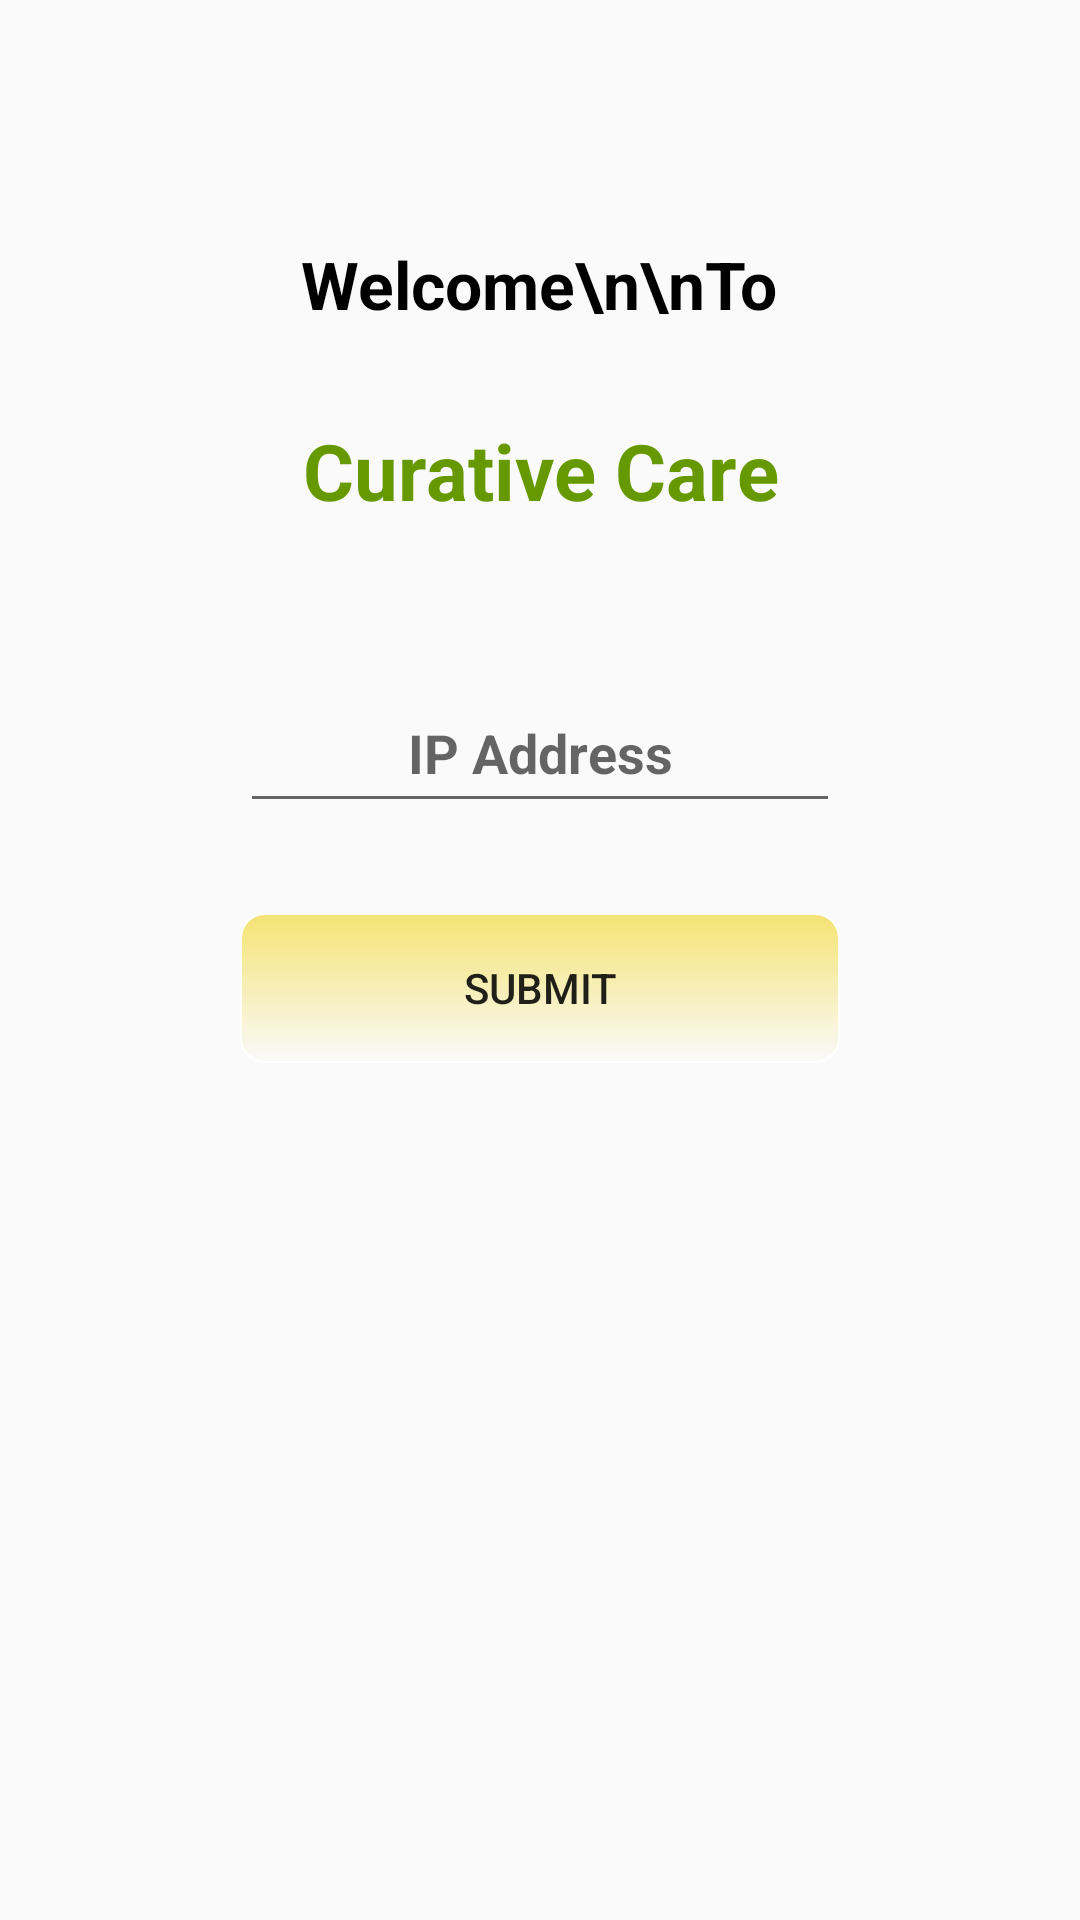

The Android layout XML behind this screen, and the referenced resources:
<!-- AndroidManifest.xml: application theme AppTheme -->
<!-- res/layout/activity_splash_screen.xml -->
<?xml version="1.0" encoding="utf-8"?>
<RelativeLayout xmlns:android="http://schemas.android.com/apk/res/android"
    xmlns:tools="http://schemas.android.com/tools"
    android:id="@+id/activity_splash_screen"
    android:layout_width="match_parent"
    android:layout_height="match_parent"
    tools:context=".SplashScreen">

    <TextView
        android:layout_width="wrap_content"
        android:layout_height="wrap_content"
        android:layout_centerHorizontal="true"
        android:layout_marginTop="80dp"
        android:text="Welcome\n\nTo"
        android:textColor="#000000"
        android:textAlignment="center"
        android:textColorHint="@color/cardview_light_background"
        android:textSize="22dp"
        android:id="@+id/txtWelcome"
        android:textStyle="bold" />

    <TextView
        android:id="@+id/cc"
        android:layout_width="wrap_content"
        android:layout_height="wrap_content"
        android:layout_below="@+id/txtWelcome"
        android:layout_centerHorizontal="true"
        android:textAlignment="center"
        android:text="Curative Care"
        android:layout_marginTop="30dp"
        android:textSize="26sp"
        android:textColor="@android:color/holo_green_dark"
        android:textStyle="bold"/>

    <EditText
        android:id="@+id/editIPAddress"
        android:layout_width="200dp"
        android:layout_height="50dp"
        android:layout_centerHorizontal="true"
        android:layout_marginTop="50dp"
        android:layout_below="@+id/cc"
        android:hint="IP Address"
        android:textAlignment="center"
        android:textColor="#000"
        android:textStyle="bold" />

    <Button
        android:layout_width="200dp"
        android:layout_height="50dp"
        android:text="Submit"
        android:layout_centerHorizontal="true"
        android:background="@drawable/button"
        android:layout_marginTop="30dp"
        android:layout_below="@+id/editIPAddress"
        android:id="@+id/buttonSubmit" />
</RelativeLayout>
<!-- resources referenced by this layout -->
<resources>
  <color name="cardview_light_background">#FFFFFFFF</color>
  <!-- drawable button (drawable) -->
  <?xml version="1.0" encoding="utf-8"?>
    <shape xmlns:android="http://schemas.android.com/apk/res/android"
      android:shape="rectangle">
     <gradient android:startColor="#f4e372"
         android:endColor="@null"
         android:angle="270" />
        <corners android:radius="8dp" />
   <stroke android:width="2px" android:color="#ffffff" />
   </shape>
  <style name="AppTheme" parent="Theme.AppCompat.Light.DarkActionBar">
          
          <item name="colorPrimary">@color/colorPrimary</item>
          <item name="colorPrimaryDark">@color/colorPrimaryDark</item>
          <item name="colorAccent">@color/colorAccent</item>
      </style>
  <!-- not gathered from this repository: default colours our renderer supplied (Android Studio template values) -->
  <color name="colorPrimary">#FF6200EE</color>
  <color name="colorPrimaryDark">#FF3700B3</color>
  <color name="colorAccent">#FF03DAC5</color>
</resources>
